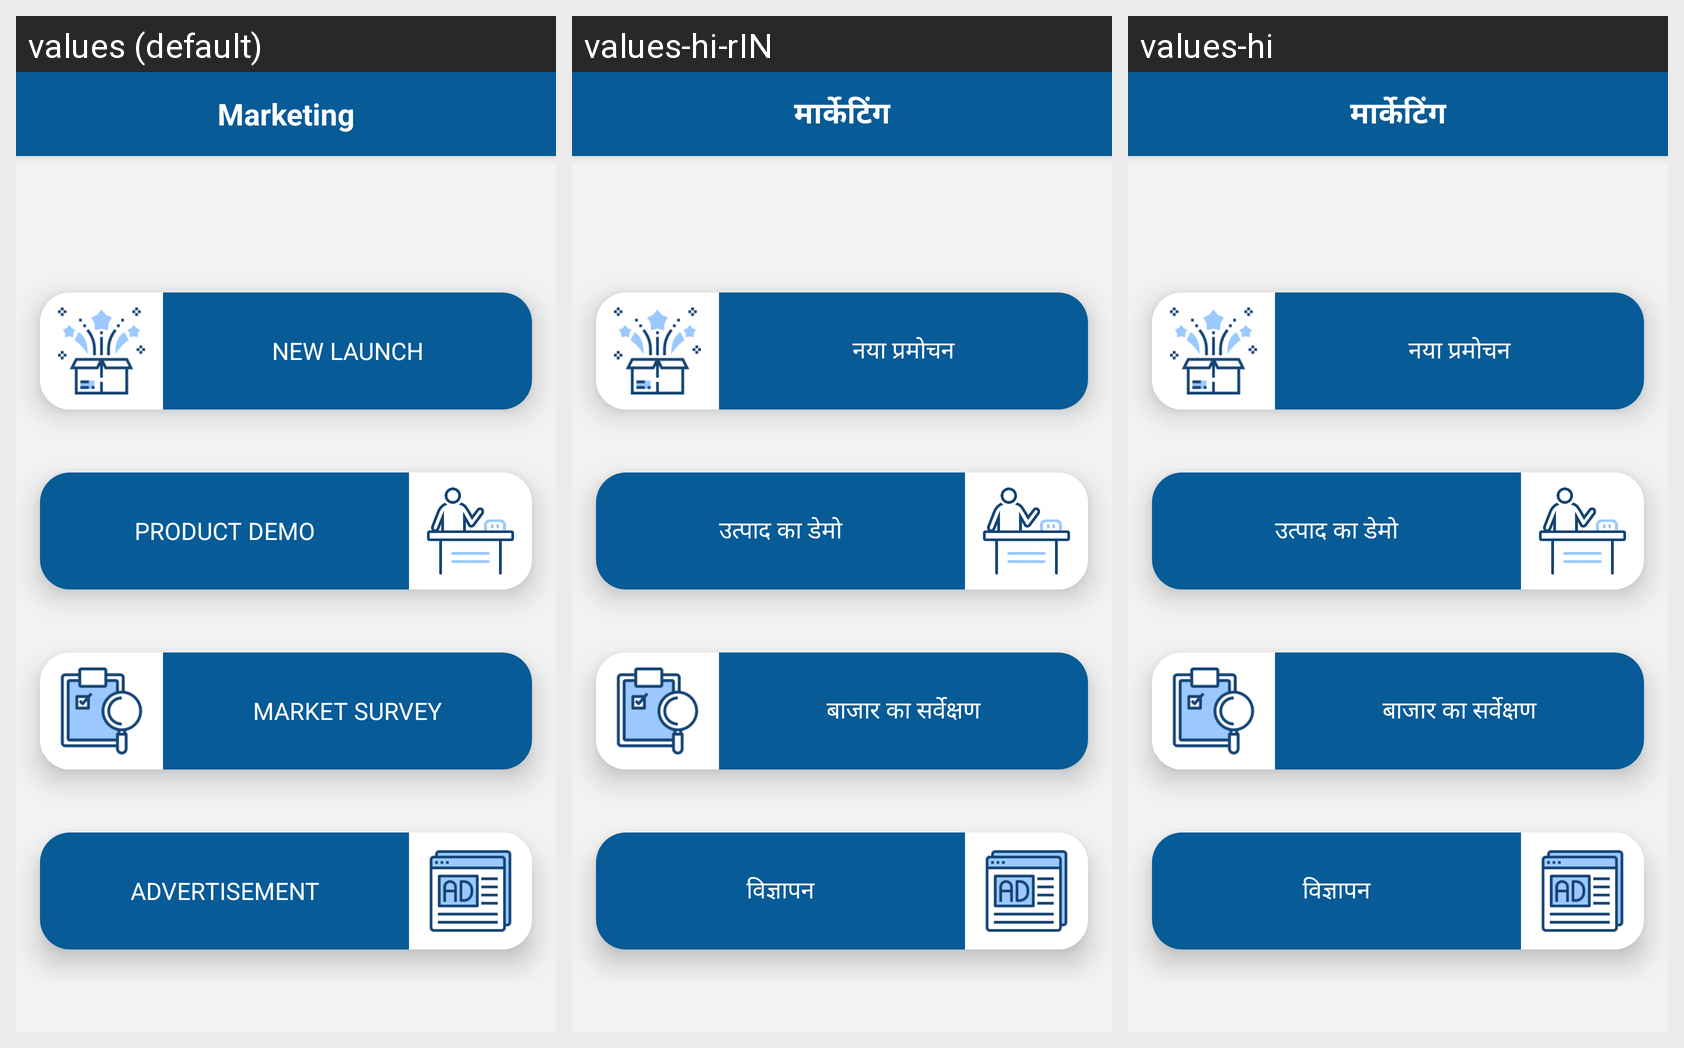

The same Android screen rendered under several of its app's locales, left to right. List the strings drawn on it with the default value and each locale's translation.
Android screen res/layout/marketting_main.xml rendered under 3 locales, left to right: values (default), values-hi-rIN, values-hi. Device: Nexus 5 (rendered at 1080×1920; each locale shown at half size, 540×960, under a caption strip naming it); theme AppTheme.
Strings drawn on this screen, with the default value and each locale's value (text and hints the layout hard-codes, and strings that could not be matched under every locale, appear in the picture but are not listed):

MARKETING
  values: Marketing
  values-hi-rIN: मार्केटिंग
  values-hi: मार्केटिंग

NEW_LAUNCH
  values: NEW LAUNCH
  values-hi-rIN: नया प्रमोचन
  values-hi: नया प्रमोचन

Product_demo
  values: PRODUCT DEMO
  values-hi-rIN: उत्पाद का डेमो
  values-hi: उत्पाद का डेमो

MARKET_SURVEY
  values: MARKET SURVEY
  values-hi-rIN: बाजार का सर्वेक्षण
  values-hi: बाजार का सर्वेक्षण

ADVERTISEMENT
  values: ADVERTISEMENT
  values-hi-rIN: विज्ञापन
  values-hi: विज्ञापन
